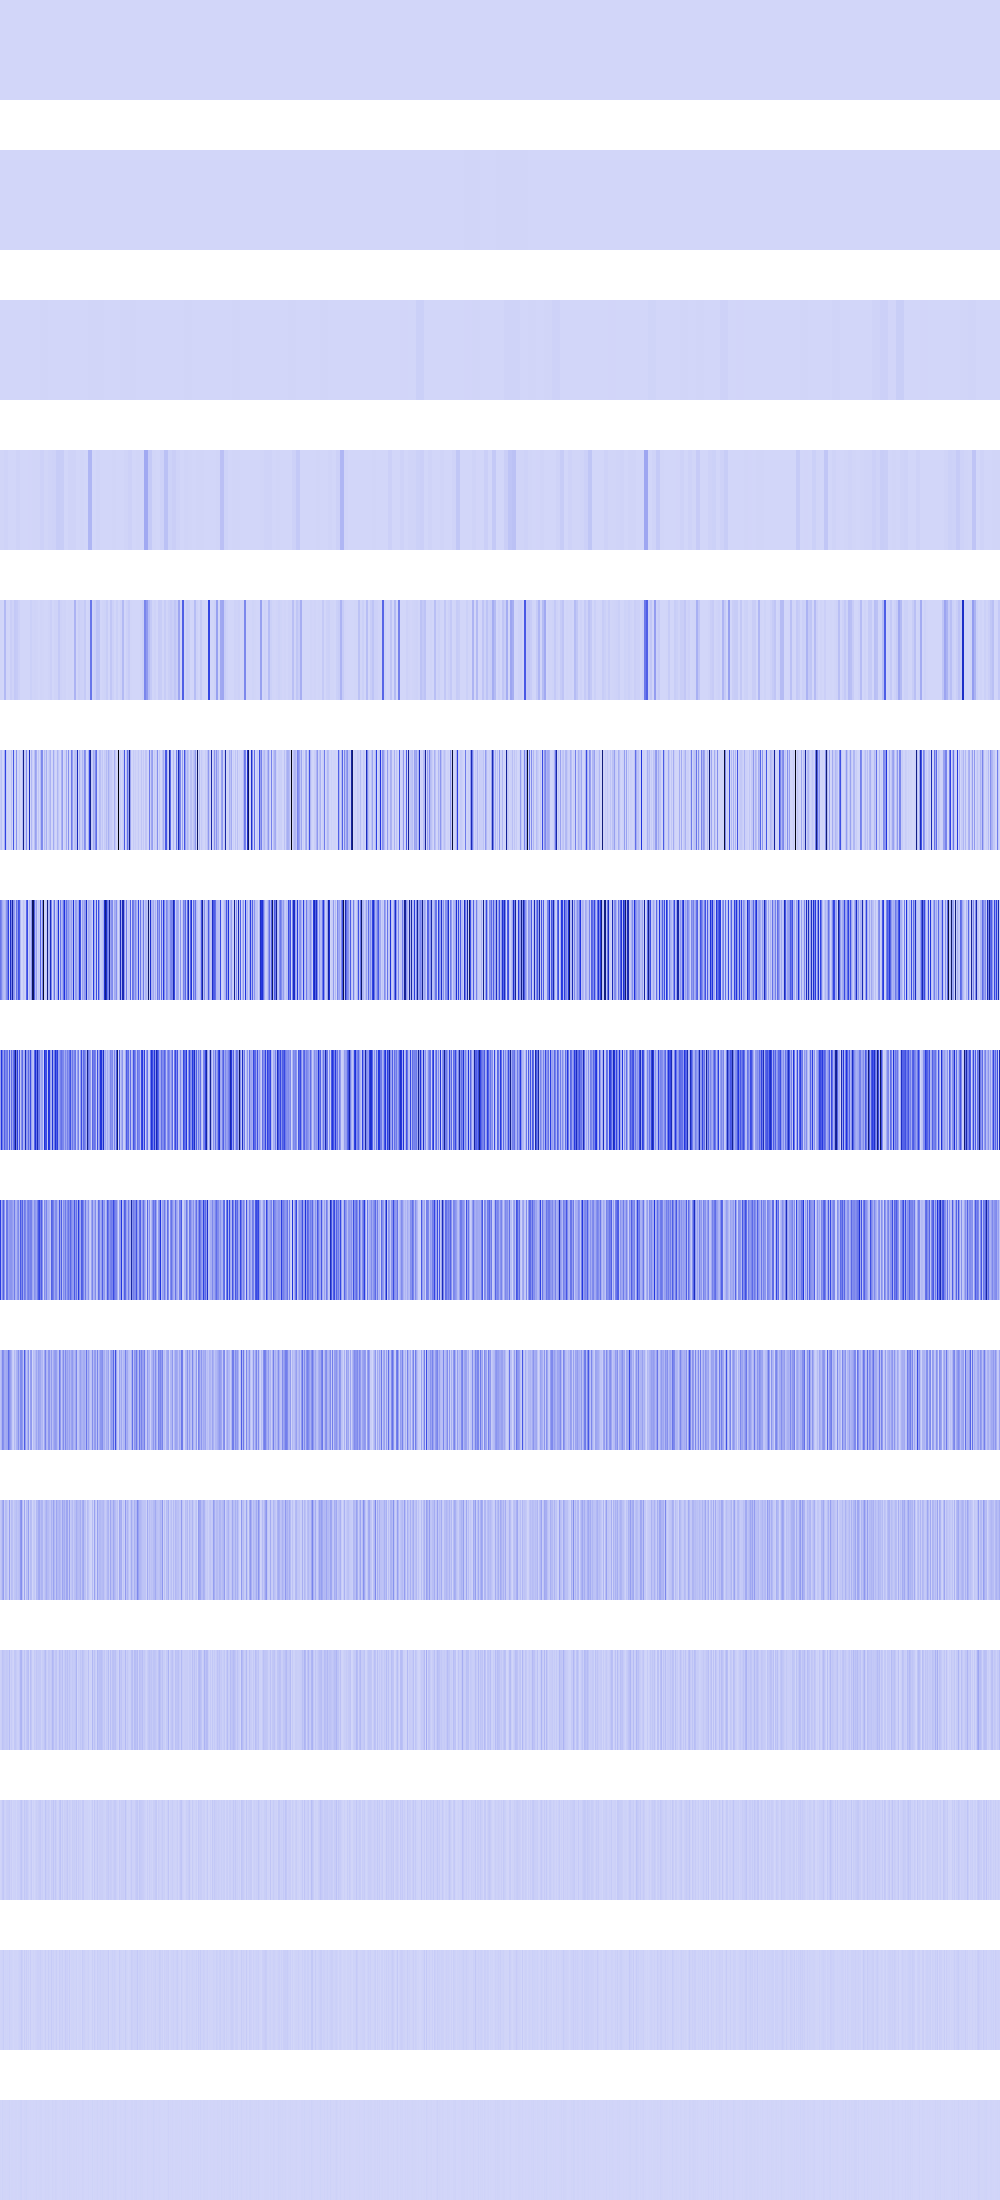

Source data for this figure (header and first rows):
38416, 38416, 38416, 38416, 38416, 38416, 38416, 38416, 38416, 38416, 38416, 38416, 38416, 38416, 38416, 38416, 38416, 38416, 38416, 38416, 38416, 38416, 38416, 38416
495616, 495616, 495616, 495616, 495616, 495616, 495616, 495616, 495616, 495616, 495616, 495616, 495616, 495616, 495616, 495616, 262144, 262144, 262144, 262144, 262144, 262144, 262144, 262144
518400, 518400, 518400, 518400, 518400, 518400, 518400, 518400, 1024, 1024, 1024, 1024, 1024, 1024, 1024, 1024, 705600, 705600, 705600, 705600, 705600, 705600, 705600, 705600
4665574, 4665574, 4665574, 4665574, 9734255, 9734255, 9734255, 9734255, 230400, 230400, 230400, 230400, 1327104, 1327104, 1327104, 1327104, 8294400, 8294400, 8294400, 8294400, 1440000, 1440000, 1440000, 1440000
3686400, 3686400, 82944, 82944, 86117504, 86117504, 2073600, 2073600, 0, 0, 23040000, 23040000, 8856576, 8856576, 38937020, 38937020, 33177600, 33177600, 14745600, 14745600, 230400, 230400, 921600, 921600
33177600, 58982400, 2985984, 802816, 112869376, 429981696, 38539264, 0, 11075584, 3686400, 2359296, 60964864, 5914624, 376046304, 8294400, 3686400, 201867264, 3686400, 3686400, 37748736, 921600, 1982464, 74649184, 698654528
285621248, 226557952, 123084800, 82214912, 65290240, 96878592, 205660160, 253657088, 442045440, 2654208, 550830080, 240189440, 631908544, 200744960, 169287680, 49233920, 289439744, 174227456, 390758400, 356988928, 96837632, 262144, 9216000, 47718400
148275200, 473300992, 268713984, 158597120, 342392832, 221741056, 249774080, 286228480, 80773120, 371916800, 76677120, 306675712, 144539648, 292438016, 388055040, 713785344, 247005184, 444661760, 79036416, 359628800, 46448640, 211582976, 319307776, 95436800
448462848, 107741184, 216498176, 344129536, 185008128, 27983872, 276725760, 274137088, 148045824, 180092928, 194772992, 193789952, 163250176, 123502592, 264404992, 106364928, 96468992, 184680448, 226951168, 83296256, 368476160, 229572608, 340951040, 132153344
58064896, 98041856, 226033664, 204341248, 126746624, 119668736, 134021120, 137756672, 304480256, 212336640, 154664960, 110755840, 32899072, 12124160, 84213760, 40763392, 103940096, 117702656, 199360512, 91095040, 219217920, 219545600, 171245568, 54591488
40632320, 61865984, 120193024, 161742848, 27000832, 79953920, 75104256, 39583744, 21757952, 161480704, 24117248, 72613888, 65798144, 24248320, 50987008, 56360960, 74711040, 50855936, 63176704, 73138176, 179437568, 209977344, 73007104, 8519680
14155776, 23068672, 55836672, 46661632, 37224448, 34078720, 41156608, 38273024, 26738688, 76546048, 14680064, 34078720, 14155776, 6553600, 43253760, 45613056, 30932992, 17825792, 17301504, 37224448, 94633984, 101187584, 36962304, 17039360
3145728, 12582912, 36175872, 42991616, 15728640, 9437184, 23592960, 26214400, 28311552, 35651584, 12582912, 26214400, 3145728, 13107200, 11010048, 15728640, 3145728, 18874368, 17825792, 15728640, 38273024, 51380224, 23592960, 8912896
6291456, 8388608, 13631488, 27262976, 6291456, 10485760, 5242880, 10485760, 6291456, 20971520, 8388608, 10485760, 6291456, 1048576, 5242880, 6291456, 6291456, 4194304, 10485760, 14680064, 17825792, 35651584, 22020096, 1048576
4194304, 0, 10485760, 4194304, 4194304, 4194304, 2097152, 4194304, 4194304, 8388608, 0, 4194304, 4194304, 2097152, 2097152, 4194304, 4194304, 0, 4194304, 4194304, 10485760, 12582912, 2097152, 2097152
